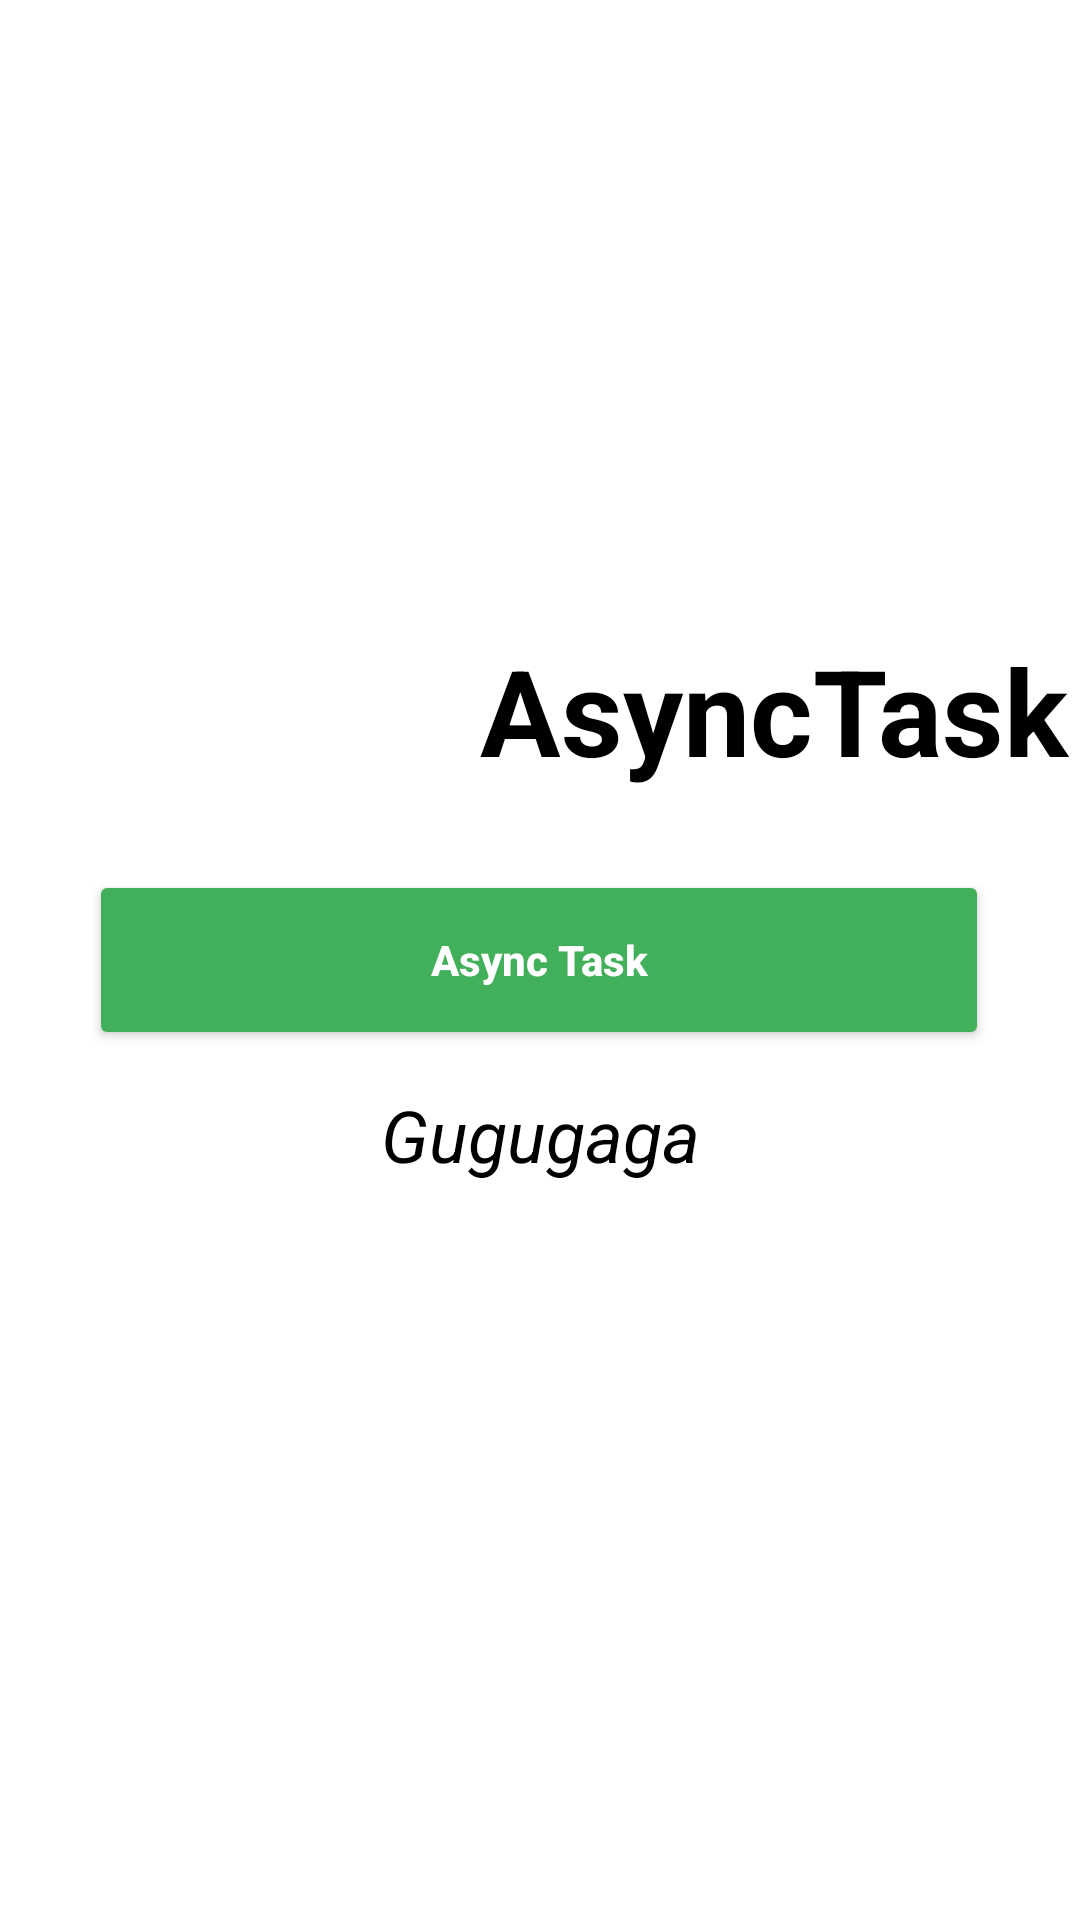

This screen was rendered from an Android layout file. Write that file and the resources it references.
<!-- AndroidManifest.xml: application theme Theme.PPLM -->
<!-- res/layout/activity_async_task.xml -->
<?xml version="1.0" encoding="utf-8"?>
<androidx.constraintlayout.widget.ConstraintLayout xmlns:android="http://schemas.android.com/apk/res/android"
    xmlns:app="http://schemas.android.com/apk/res-auto"
    xmlns:tools="http://schemas.android.com/tools"
    android:id="@+id/main"
    android:layout_width="match_parent"
    android:layout_height="match_parent"
    tools:context=".tugas8.asynctask.AsyncTaskActivity">

    <ImageView
        android:id="@+id/icon_alarm"
        android:layout_width="100dp"
        android:layout_height="100dp"
        android:layout_marginStart="52dp"
        android:layout_marginTop="212dp"
        android:src="@drawable/compas"
        app:layout_constraintStart_toStartOf="parent"
        app:layout_constraintTop_toTopOf="parent" />

    <TextView
        android:id="@+id/text"
        android:layout_width="wrap_content"
        android:layout_height="wrap_content"
        android:layout_marginStart="4dp"
        android:layout_marginTop="50dp"
        android:text="AsyncTask"
        android:textColor="@android:color/black"
        android:textSize="40sp"
        android:textStyle="bold"
        app:layout_constraintBottom_toTopOf="@+id/btnDoksync"
        app:layout_constraintEnd_toEndOf="parent"
        app:layout_constraintStart_toEndOf="@id/icon_alarm"
        app:layout_constraintTop_toTopOf="parent"
        app:layout_constraintVertical_bias="0.858" />

    <TextView
        android:id="@+id/textview"
        android:layout_width="wrap_content"
        android:layout_height="wrap_content"
        android:text="Gugugaga"
        android:layout_marginTop="12dp"
        android:textColor="@android:color/black"
        android:textSize="24sp"
        android:textStyle="italic"
        app:layout_constraintEnd_toEndOf="parent"
        app:layout_constraintStart_toStartOf="parent"
        app:layout_constraintTop_toBottomOf="@+id/btnDoksync" />

    <Button
        android:id="@+id/btnDoksync"
        android:layout_width="300dp"
        android:layout_height="60dp"
        android:backgroundTint="#42AF5A"
        android:text="Async Task"
        android:textAllCaps="false"
        android:textColor="@android:color/white"
        android:textStyle="bold"
        app:layout_constraintBottom_toBottomOf="parent"
        app:layout_constraintEnd_toEndOf="parent"
        app:layout_constraintHorizontal_bias="0.495"
        app:layout_constraintStart_toStartOf="parent"
        app:layout_constraintTop_toTopOf="parent" />

    <ProgressBar
        android:id="@+id/progressBar"
        android:layout_width="wrap_content"
        android:layout_height="wrap_content"
        android:foregroundGravity="center"
        android:visibility="gone"
        app:layout_constraintBottom_toBottomOf="parent"
        app:layout_constraintEnd_toEndOf="parent"
        app:layout_constraintStart_toStartOf="parent"
        app:layout_constraintTop_toTopOf="parent" />

</androidx.constraintlayout.widget.ConstraintLayout>
<!-- resources referenced by this layout -->
<resources>
  <style name="Theme.PPLM" parent="Theme.MaterialComponents.DayNight.NoActionBar">
  
          <item name="colorPrimary">@color/orange</item>
          <item name="colorPrimaryVariant">@color/colorAccent</item>
          <item name="colorOnPrimary">@color/white</item>
          
          <item name="colorSecondary">@color/teal_200</item>
          <item name="colorSecondaryVariant">@color/teal_700</item>
          <item name="colorOnSecondary">@color/black</item>
          
          <item name="android:statusBarColor" tools:targetApi="l">?attr/colorPrimaryVariant</item>
      </style>
  <color name="orange">#FF6B6B</color>
  <color name="colorAccent">#D81B60</color>
  <color name="white">#FFFFFFFF</color>
  <color name="teal_200">#FF03DAC5</color>
  <color name="teal_700">#FF018786</color>
  <color name="black">#FF000000</color>
</resources>
